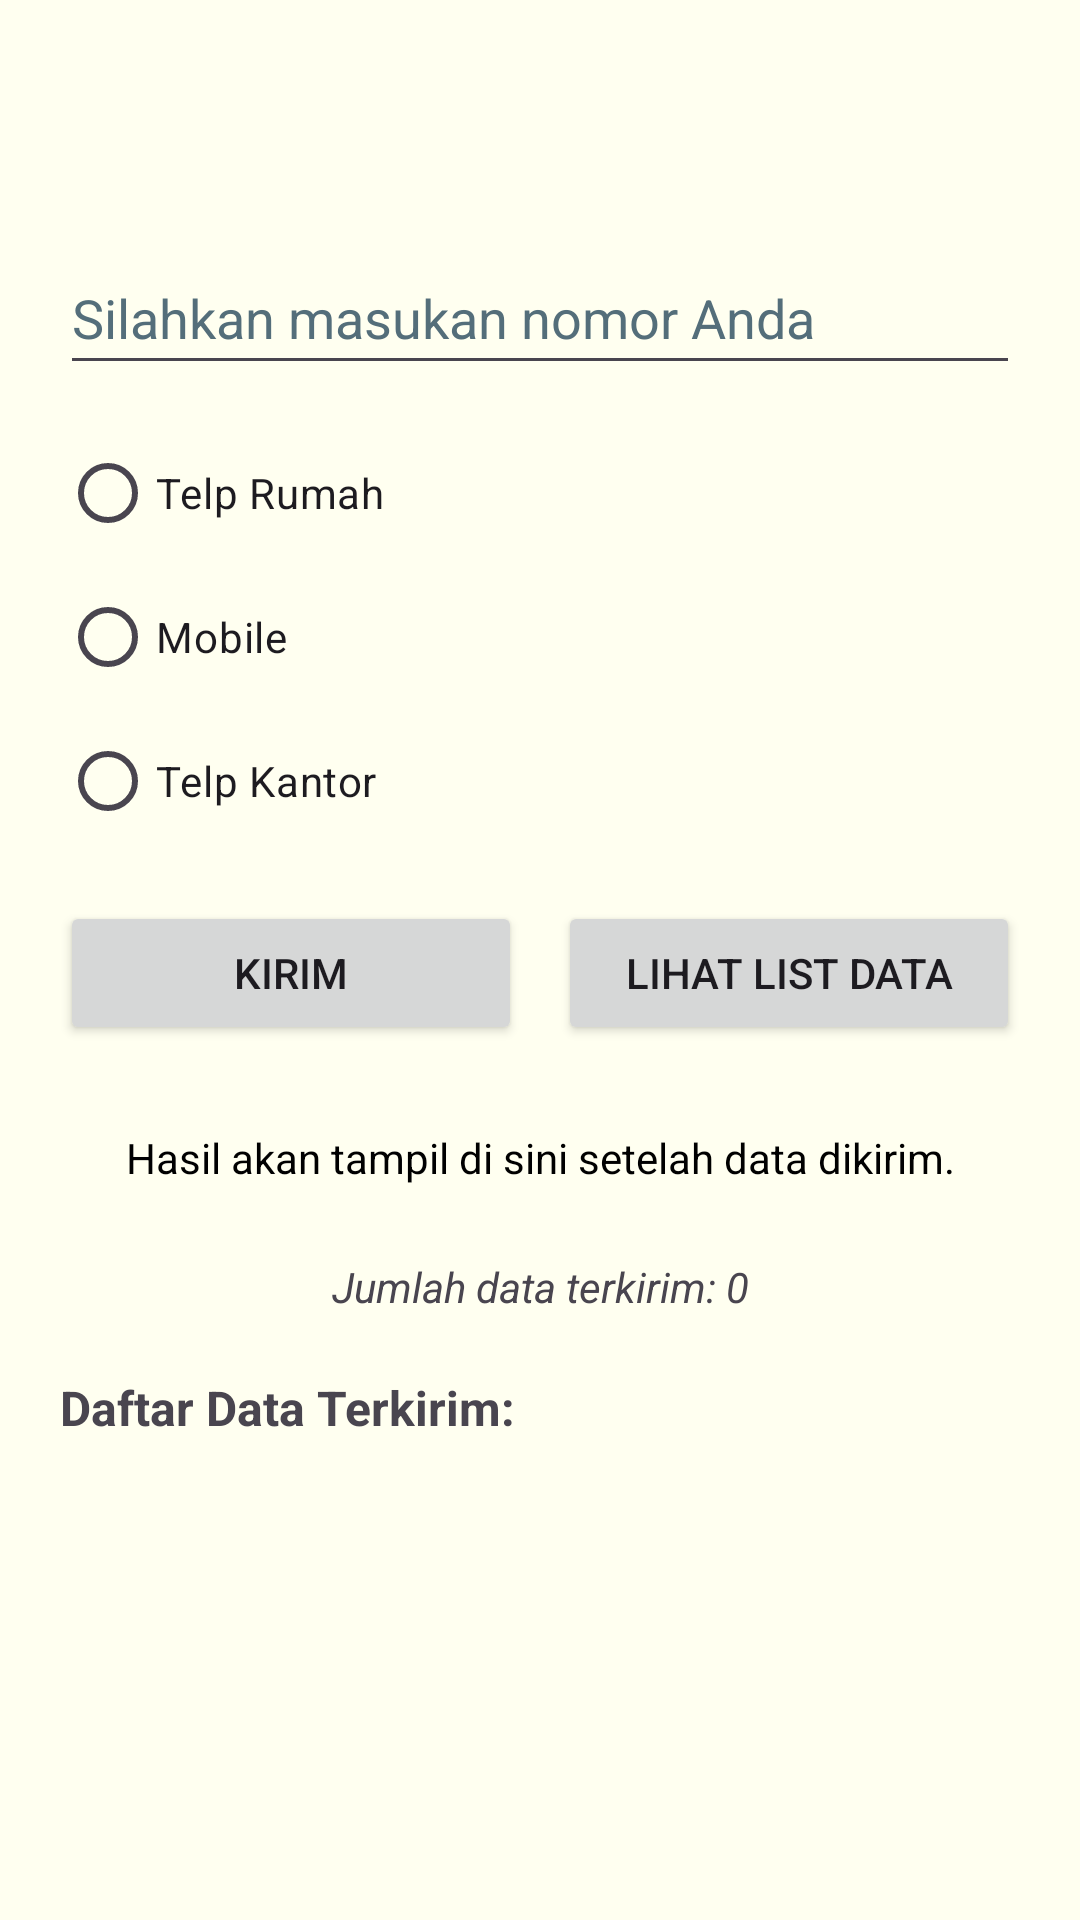

Write the Android layout XML for this screen, with the resource values it uses.
<!-- AndroidManifest.xml: application theme Theme.PTSKelompok6 -->
<!-- res/layout/activity_form.xml -->
<?xml version="1.0" encoding="utf-8"?>
<ScrollView
    xmlns:android="http://schemas.android.com/apk/res/android"
    xmlns:tools="http://schemas.android.com/tools"
    xmlns:app="http://schemas.android.com/apk/res-auto"
    android:id="@+id/main"
    android:layout_width="match_parent"
    android:layout_height="match_parent"
    android:background="@color/ivory"
    android:fillViewport="true"
    tools:context=".FormActivity">

    <androidx.constraintlayout.widget.ConstraintLayout
        android:layout_width="match_parent"
        android:layout_height="wrap_content"
        android:padding="20dp">

        <TextView
            android:id="@+id/textGreeting"
            android:layout_width="0dp"
            android:layout_height="wrap_content"
            android:layout_marginTop="16dp"
            android:textSize="18sp"
            android:textStyle="bold"
            app:layout_constraintEnd_toEndOf="parent"
            app:layout_constraintStart_toStartOf="parent"
            app:layout_constraintTop_toTopOf="parent"
            tools:text="Halo, User! Silahkan lengkapi data kontak Anda." />

        <EditText
            android:id="@+id/editTextPhone"
            android:layout_width="0dp"
            android:layout_height="wrap_content"
            android:layout_marginTop="20dp"
            android:autofillHints="phone"
            android:ems="10"
            android:hint="@string/input_phone"
            android:inputType="phone"
            android:minHeight="48dp"
            android:textColorHint="#546E7A"
            app:layout_constraintEnd_toEndOf="parent"
            app:layout_constraintStart_toStartOf="parent"
            app:layout_constraintTop_toBottomOf="@id/textGreeting" />

        <RadioGroup
            android:id="@+id/radioGroup"
            android:layout_width="0dp"
            android:layout_height="wrap_content"
            android:layout_marginTop="12dp"
            app:layout_constraintEnd_toEndOf="parent"
            app:layout_constraintStart_toStartOf="parent"
            app:layout_constraintTop_toBottomOf="@id/editTextPhone">

            <RadioButton
                android:id="@+id/radioRumah"
                android:layout_width="match_parent"
                android:layout_height="wrap_content"
                android:text="@string/telp_rumah" />

            <RadioButton
                android:id="@+id/radioMobile"
                android:layout_width="match_parent"
                android:layout_height="wrap_content"
                android:text="@string/mobile" />

            <RadioButton
                android:id="@+id/radioKantor"
                android:layout_width="match_parent"
                android:layout_height="wrap_content"
                android:text="@string/telp_kantor" />

        </RadioGroup>

        <LinearLayout
            android:id="@+id/buttonContainer"
            android:layout_width="0dp"
            android:layout_height="wrap_content"
            android:layout_marginTop="16dp"
            android:orientation="horizontal"
            app:layout_constraintEnd_toEndOf="parent"
            app:layout_constraintStart_toStartOf="parent"
            app:layout_constraintTop_toBottomOf="@id/radioGroup">

            <Button
                android:id="@+id/buttonKirim"
                android:layout_width="0dp"
                android:layout_height="wrap_content"
                android:layout_weight="1"
                android:layout_marginEnd="6dp"
                android:onClick="showText"
                android:text="@string/tombol_kirim" />

            <Button
                android:id="@+id/buttonLihatList"
                android:layout_width="0dp"
                android:layout_height="wrap_content"
                android:layout_weight="1"
                android:layout_marginStart="6dp"
                android:onClick="lihatListData"
                android:text="@string/tombol_lihat_list" />

        </LinearLayout>

        <TextView
            android:id="@+id/textResult"
            android:layout_width="0dp"
            android:layout_height="wrap_content"
            android:layout_marginTop="16dp"
            android:background="@color/ivory"
            android:gravity="center"
            android:padding="12dp"
            android:text="@string/hasil_kosong"
            android:textColor="@color/black"
            app:layout_constraintEnd_toEndOf="parent"
            app:layout_constraintStart_toStartOf="parent"
            app:layout_constraintTop_toBottomOf="@id/buttonContainer" />

        <TextView
            android:id="@+id/textCounter"
            android:layout_width="0dp"
            android:layout_height="wrap_content"
            android:layout_marginTop="12dp"
            android:text="@string/jumlah_awal"
            android:textAlignment="center"
            android:textStyle="italic"
            app:layout_constraintEnd_toEndOf="parent"
            app:layout_constraintStart_toStartOf="parent"
            app:layout_constraintTop_toBottomOf="@id/textResult" />

        <TextView
            android:id="@+id/textHeaderList"
            android:layout_width="0dp"
            android:layout_height="wrap_content"
            android:layout_marginTop="20dp"
            android:text="@string/header_list_data"
            android:textSize="16sp"
            android:textStyle="bold"
            app:layout_constraintEnd_toEndOf="parent"
            app:layout_constraintStart_toStartOf="parent"
            app:layout_constraintTop_toBottomOf="@id/textCounter" />

        <LinearLayout
            android:id="@+id/containerListData"
            android:layout_width="0dp"
            android:layout_height="wrap_content"
            android:layout_marginTop="8dp"
            android:layout_marginBottom="16dp"
            android:orientation="vertical"
            app:layout_constraintBottom_toBottomOf="parent"
            app:layout_constraintEnd_toEndOf="parent"
            app:layout_constraintStart_toStartOf="parent"
            app:layout_constraintTop_toBottomOf="@id/textHeaderList" />

    </androidx.constraintlayout.widget.ConstraintLayout>
</ScrollView>
<!-- resources referenced by this layout -->
<resources>
  <color name="black">#FF000000</color>
  <color name="ivory">#FFFFFFF0</color>
  <string name="hasil_kosong">Hasil akan tampil di sini setelah data dikirim.</string>
  <string name="header_list_data">Daftar Data Terkirim:</string>
  <string name="input_phone">Silahkan masukan nomor Anda</string>
  <string name="jumlah_awal">Jumlah data terkirim: 0</string>
  <string name="mobile">Mobile</string>
  <string name="telp_kantor">Telp Kantor</string>
  <string name="telp_rumah">Telp Rumah</string>
  <string name="tombol_kirim">Kirim</string>
  <string name="tombol_lihat_list">Lihat List Data</string>
  <style name="Theme.PTSKelompok6" parent="Base.Theme.PTSKelompok6" />
  <style name="Base.Theme.PTSKelompok6" parent="Theme.Material3.DayNight.NoActionBar">
          
          
      </style>
</resources>
